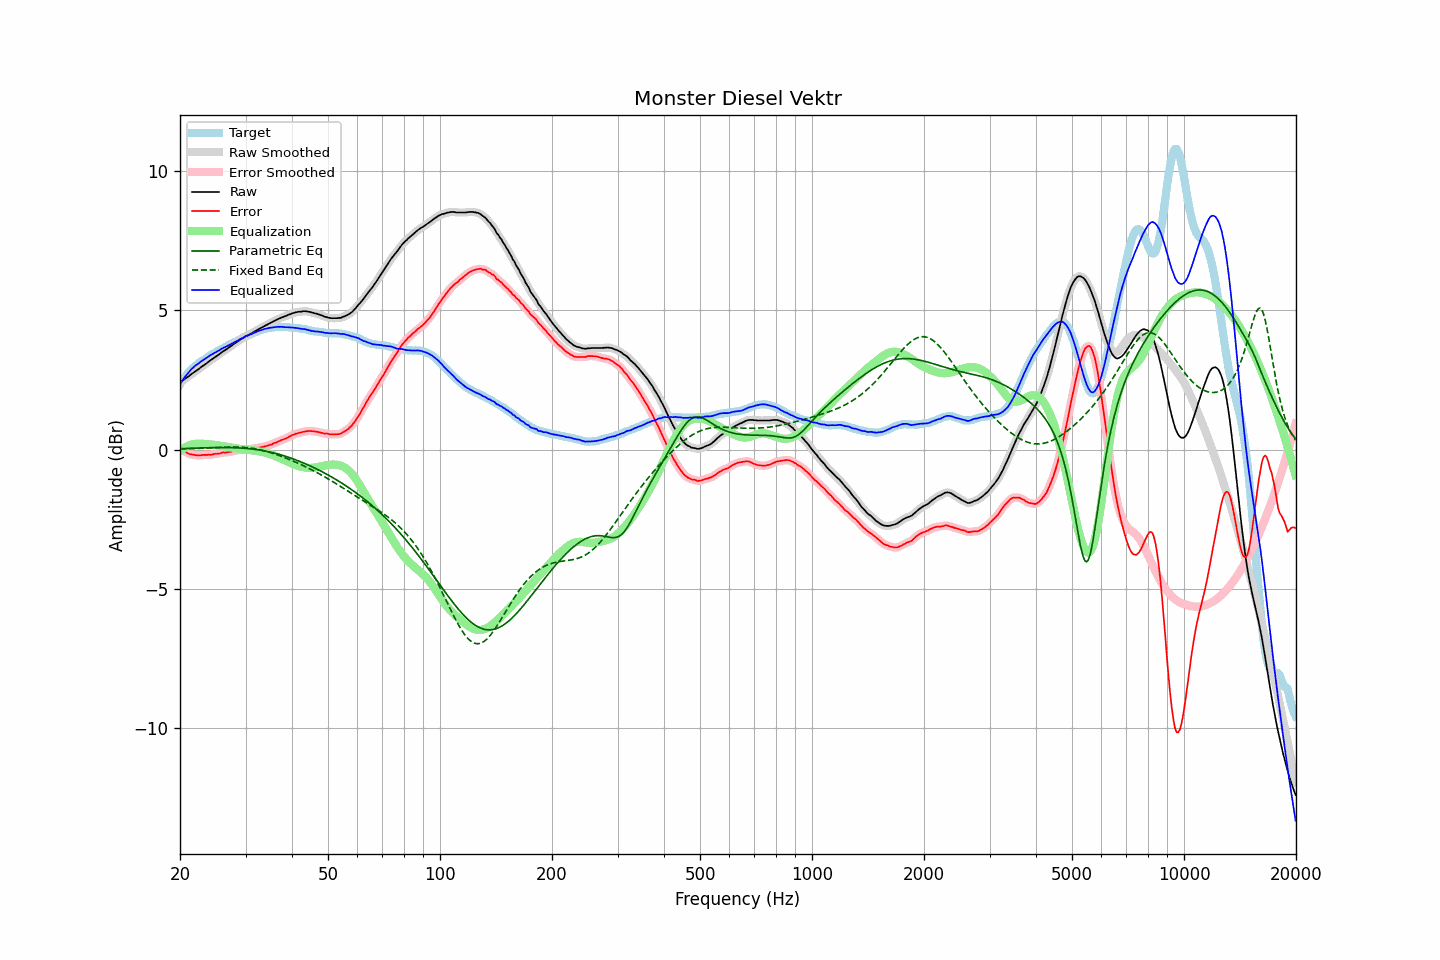

Source data for this figure (header and first rows):
frequency, raw, error, smoothed, error_smoothed, equalization, parametric_eq, fixed_band_eq, equalized_raw, equalized_smoothed, target
20.00, 2.40, 0.06, 2.40, 0.05, -0.06, 0.03, 0.02, 2.34, 2.34, 2.34
20.20, 2.44, 0.01, 2.44, 0.01, -0.01, 0.03, 0.02, 2.43, 2.43, 2.43
20.40, 2.49, -0.02, 2.49, -0.03, 0.03, 0.03, 0.02, 2.52, 2.52, 2.52
20.61, 2.53, -0.05, 2.53, -0.06, 0.07, 0.04, 0.02, 2.60, 2.60, 2.58
20.81, 2.57, -0.10, 2.57, -0.10, 0.10, 0.04, 0.02, 2.67, 2.67, 2.68
21.02, 2.61, -0.14, 2.61, -0.14, 0.13, 0.04, 0.03, 2.74, 2.74, 2.75
21.23, 2.65, -0.16, 2.65, -0.16, 0.15, 0.04, 0.03, 2.80, 2.81, 2.81
21.44, 2.70, -0.17, 2.70, -0.18, 0.17, 0.04, 0.03, 2.88, 2.87, 2.88
21.66, 2.74, -0.18, 2.74, -0.18, 0.19, 0.05, 0.03, 2.93, 2.93, 2.92
21.87, 2.78, -0.19, 2.78, -0.19, 0.20, 0.05, 0.04, 2.98, 2.98, 2.98
22.09, 2.82, -0.20, 2.82, -0.21, 0.20, 0.05, 0.04, 3.03, 3.02, 3.03
22.31, 2.86, -0.21, 2.86, -0.21, 0.21, 0.05, 0.04, 3.07, 3.07, 3.08
22.54, 2.90, -0.21, 2.90, -0.21, 0.21, 0.05, 0.04, 3.11, 3.11, 3.11
22.76, 2.95, -0.20, 2.95, -0.20, 0.20, 0.06, 0.05, 3.16, 3.15, 3.15
22.99, 2.99, -0.19, 2.99, -0.20, 0.20, 0.06, 0.05, 3.19, 3.19, 3.18
23.22, 3.03, -0.19, 3.03, -0.19, 0.20, 0.06, 0.05, 3.23, 3.23, 3.22
23.45, 3.07, -0.19, 3.07, -0.19, 0.20, 0.06, 0.05, 3.27, 3.27, 3.26
23.69, 3.11, -0.19, 3.11, -0.19, 0.19, 0.06, 0.06, 3.30, 3.31, 3.30
23.92, 3.16, -0.18, 3.16, -0.19, 0.19, 0.06, 0.06, 3.35, 3.34, 3.35
24.16, 3.20, -0.19, 3.20, -0.19, 0.18, 0.06, 0.06, 3.38, 3.38, 3.39
24.40, 3.24, -0.18, 3.24, -0.18, 0.18, 0.07, 0.07, 3.42, 3.42, 3.42
24.65, 3.28, -0.16, 3.28, -0.17, 0.17, 0.07, 0.07, 3.45, 3.45, 3.44
24.89, 3.32, -0.15, 3.32, -0.16, 0.16, 0.07, 0.07, 3.48, 3.48, 3.48
25.14, 3.36, -0.15, 3.36, -0.15, 0.15, 0.07, 0.07, 3.51, 3.51, 3.51
25.39, 3.40, -0.14, 3.40, -0.15, 0.14, 0.07, 0.08, 3.54, 3.54, 3.55
25.65, 3.44, -0.14, 3.45, -0.13, 0.13, 0.07, 0.08, 3.57, 3.58, 3.58
25.91, 3.49, -0.11, 3.49, -0.12, 0.12, 0.07, 0.08, 3.61, 3.61, 3.60
26.16, 3.53, -0.10, 3.53, -0.11, 0.12, 0.07, 0.08, 3.65, 3.64, 3.64
26.43, 3.56, -0.11, 3.56, -0.11, 0.11, 0.07, 0.09, 3.67, 3.67, 3.67
26.69, 3.60, -0.10, 3.60, -0.10, 0.10, 0.07, 0.09, 3.70, 3.70, 3.70
26.96, 3.64, -0.09, 3.64, -0.10, 0.09, 0.07, 0.09, 3.73, 3.73, 3.73
27.23, 3.68, -0.08, 3.68, -0.08, 0.08, 0.07, 0.09, 3.76, 3.76, 3.76
27.50, 3.72, -0.07, 3.72, -0.07, 0.07, 0.07, 0.09, 3.79, 3.79, 3.79
27.77, 3.76, -0.05, 3.76, -0.06, 0.06, 0.06, 0.09, 3.82, 3.82, 3.82
28.05, 3.80, -0.05, 3.80, -0.05, 0.05, 0.06, 0.09, 3.85, 3.85, 3.85
28.33, 3.84, -0.03, 3.84, -0.04, 0.04, 0.06, 0.09, 3.88, 3.88, 3.87
28.62, 3.88, -0.02, 3.88, -0.03, 0.03, 0.06, 0.09, 3.91, 3.91, 3.90
28.90, 3.92, -0.02, 3.92, -0.02, 0.02, 0.06, 0.09, 3.94, 3.94, 3.94
29.19, 3.96, -0.00, 3.96, -0.02, 0.01, 0.05, 0.08, 3.97, 3.97, 3.96
29.48, 3.99, -0.02, 4.00, -0.01, 0.01, 0.05, 0.08, 4.00, 4.00, 4.01
29.78, 4.03, 0.01, 4.03, 0.00, 0.00, 0.04, 0.08, 4.03, 4.03, 4.02
30.08, 4.07, 0.02, 4.06, 0.01, -0.00, 0.04, 0.07, 4.07, 4.06, 4.05
30.38, 4.09, 0.01, 4.09, 0.01, -0.01, 0.03, 0.07, 4.08, 4.09, 4.08
30.68, 4.12, 0.01, 4.12, 0.01, -0.01, 0.03, 0.06, 4.11, 4.11, 4.11
30.99, 4.15, 0.02, 4.15, 0.01, -0.02, 0.02, 0.05, 4.13, 4.13, 4.13
31.30, 4.18, 0.03, 4.18, 0.03, -0.03, 0.02, 0.04, 4.15, 4.16, 4.15
31.61, 4.22, 0.04, 4.22, 0.04, -0.04, 0.01, 0.03, 4.19, 4.18, 4.18
31.93, 4.25, 0.05, 4.25, 0.05, -0.04, 0.00, 0.02, 4.21, 4.21, 4.20
32.24, 4.28, 0.06, 4.29, 0.06, -0.05, -0.01, 0.01, 4.23, 4.23, 4.22
32.57, 4.32, 0.07, 4.32, 0.07, -0.06, -0.02, 0.00, 4.26, 4.25, 4.25
32.89, 4.35, 0.08, 4.35, 0.08, -0.08, -0.03, -0.01, 4.28, 4.28, 4.27
33.22, 4.38, 0.09, 4.38, 0.09, -0.09, -0.03, -0.03, 4.29, 4.29, 4.29
33.55, 4.41, 0.10, 4.41, 0.10, -0.10, -0.05, -0.04, 4.31, 4.31, 4.31
33.89, 4.44, 0.12, 4.44, 0.11, -0.11, -0.06, -0.06, 4.33, 4.33, 4.32
34.23, 4.47, 0.13, 4.47, 0.13, -0.13, -0.07, -0.07, 4.34, 4.34, 4.34
34.57, 4.50, 0.15, 4.50, 0.14, -0.15, -0.08, -0.09, 4.35, 4.35, 4.35
34.92, 4.53, 0.17, 4.53, 0.16, -0.17, -0.09, -0.11, 4.37, 4.37, 4.36
35.27, 4.56, 0.18, 4.56, 0.19, -0.19, -0.11, -0.12, 4.37, 4.37, 4.38
35.62, 4.59, 0.22, 4.59, 0.21, -0.21, -0.12, -0.14, 4.38, 4.38, 4.37
35.97, 4.62, 0.24, 4.62, 0.23, -0.23, -0.13, -0.16, 4.39, 4.39, 4.38
... 635 more rows
